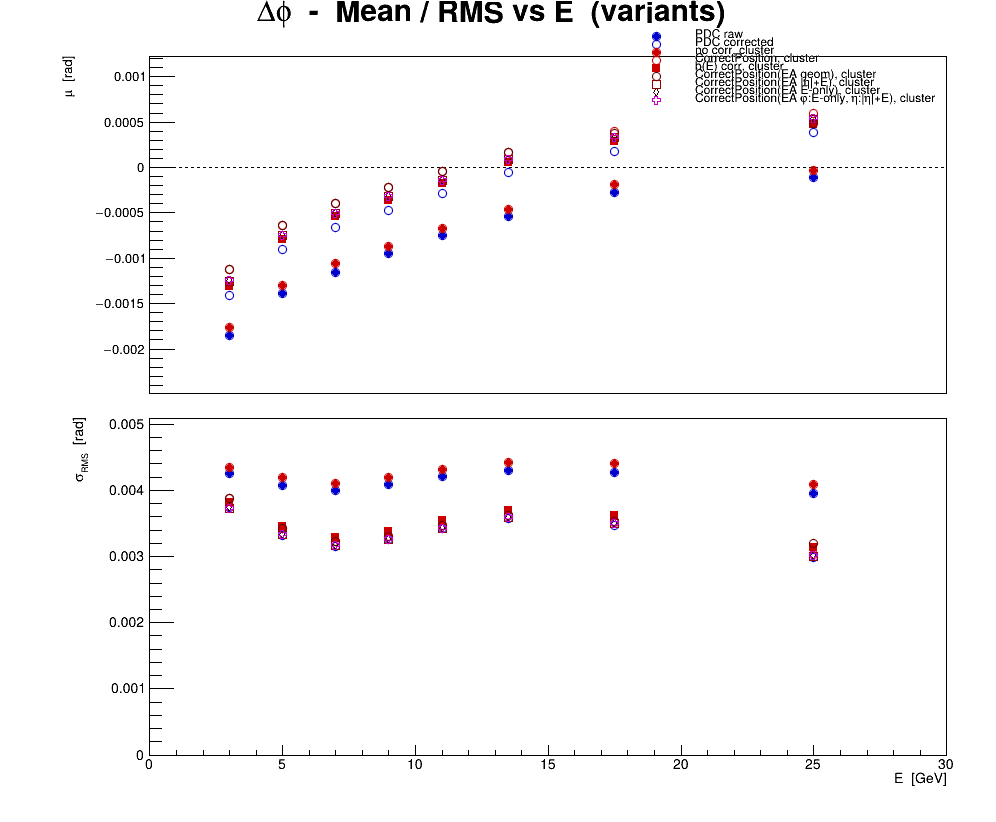

Values plotted in this chart, from the file beside it:
series, variant, residual, E, mu, dmu, sigma, dsigma
0, PDC raw, phi, 3, -0.001853, 1.83359e-05, 0.00426, 1.29654e-05
0, PDC raw, phi, 5, -0.001386, 1.71971e-05, 0.004069, 1.21602e-05
0, PDC raw, phi, 7, -0.001158, 1.62804e-05, 0.003995, 1.1512e-05
0, PDC raw, phi, 9, -0.0009488, 1.63457e-05, 0.004084, 1.15581e-05
0, PDC raw, phi, 11, -0.0007506, 1.68018e-05, 0.004206, 1.18807e-05
0, PDC raw, phi, 13.5, -0.0005379, 1.40875e-05, 0.004303, 9.96135e-06
0, PDC raw, phi, 17.5, -0.0002787, 1.0851e-05, 0.004273, 7.67282e-06
0, PDC raw, phi, 25, -0.0001075, 7.07973e-06, 0.00396, 5.00612e-06
1, PDC corrected, phi, 3, -0.001413, 1.60965e-05, 0.00374, 1.13819e-05
1, PDC corrected, phi, 5, -0.0009019, 1.40336e-05, 0.00332, 9.92324e-06
1, PDC corrected, phi, 7, -0.0006558, 1.28399e-05, 0.003151, 9.0792e-06
1, PDC corrected, phi, 9, -0.0004747, 1.3056e-05, 0.003262, 9.23199e-06
1, PDC corrected, phi, 11, -0.0002874, 1.37039e-05, 0.00343, 9.69015e-06
1, PDC corrected, phi, 13.5, -5.85789e-05, 1.16822e-05, 0.003569, 8.26056e-06
1, PDC corrected, phi, 17.5, 0.0001768, 8.8235e-06, 0.003474, 6.23916e-06
1, PDC corrected, phi, 25, 0.0003833, 5.33251e-06, 0.002983, 3.77065e-06
2, no corr, cluster, phi, 3, -0.001767, 1.87193e-05, 0.004349, 1.32365e-05
2, no corr, cluster, phi, 5, -0.001301, 1.77108e-05, 0.00419, 1.25234e-05
2, no corr, cluster, phi, 7, -0.00106, 1.675e-05, 0.00411, 1.18441e-05
2, no corr, cluster, phi, 9, -0.0008759, 1.67631e-05, 0.004188, 1.18533e-05
2, no corr, cluster, phi, 11, -0.0006668, 1.7214e-05, 0.004309, 1.21721e-05
2, no corr, cluster, phi, 13.5, -0.0004667, 1.44855e-05, 0.004425, 1.02428e-05
2, no corr, cluster, phi, 17.5, -0.0001898, 1.11928e-05, 0.004407, 7.91448e-06
2, no corr, cluster, phi, 25, -3.12351e-05, 7.29636e-06, 0.004081, 5.1593e-06
3, CorrectPosition, cluster, phi, 3, -0.00112, 1.66817e-05, 0.003876, 1.17958e-05
3, CorrectPosition, cluster, phi, 5, -0.0006385, 1.44916e-05, 0.003429, 1.02471e-05
3, CorrectPosition, cluster, phi, 7, -0.0003977, 1.31684e-05, 0.003231, 9.31144e-06
3, CorrectPosition, cluster, phi, 9, -0.0002223, 1.32452e-05, 0.003309, 9.36579e-06
3, CorrectPosition, cluster, phi, 11, -4.8156e-05, 1.38401e-05, 0.003464, 9.78646e-06
3, CorrectPosition, cluster, phi, 13.5, 0.0001675, 1.18443e-05, 0.003618, 8.37515e-06
3, CorrectPosition, cluster, phi, 17.5, 0.0004006, 8.9356e-06, 0.003518, 6.31842e-06
3, CorrectPosition, cluster, phi, 25, 0.0005973, 5.4138e-06, 0.003028, 3.82814e-06
4, b(E) corr, cluster, phi, 3, -0.001315, 1.6459e-05, 0.003824, 1.16383e-05
4, b(E) corr, cluster, phi, 5, -0.0007949, 1.46219e-05, 0.003459, 1.03392e-05
4, b(E) corr, cluster, phi, 7, -0.0005419, 1.34145e-05, 0.003292, 9.48547e-06
4, b(E) corr, cluster, phi, 9, -0.0003656, 1.3506e-05, 0.003374, 9.55021e-06
4, b(E) corr, cluster, phi, 11, -0.000179, 1.419e-05, 0.003552, 1.00338e-05
4, b(E) corr, cluster, phi, 13.5, 5.07663e-05, 1.21141e-05, 0.0037, 8.56597e-06
4, b(E) corr, cluster, phi, 17.5, 0.0002905, 9.20373e-06, 0.003624, 6.50802e-06
4, b(E) corr, cluster, phi, 25, 0.0004757, 5.61621e-06, 0.003142, 3.97126e-06
5, CorrectPosition(EA geom), cluster, phi, 3, -0.00112, 1.66815e-05, 0.003876, 1.17956e-05
5, CorrectPosition(EA geom), cluster, phi, 5, -0.0006391, 1.44916e-05, 0.003429, 1.02471e-05
5, CorrectPosition(EA geom), cluster, phi, 7, -0.000398, 1.31684e-05, 0.003231, 9.31145e-06
5, CorrectPosition(EA geom), cluster, phi, 9, -0.0002225, 1.32456e-05, 0.003309, 9.36607e-06
5, CorrectPosition(EA geom), cluster, phi, 11, -4.82836e-05, 1.38399e-05, 0.003464, 9.78631e-06
5, CorrectPosition(EA geom), cluster, phi, 13.5, 0.0001626, 1.18345e-05, 0.003615, 8.36826e-06
5, CorrectPosition(EA geom), cluster, phi, 17.5, 0.0003714, 8.97831e-06, 0.003535, 6.34863e-06
5, CorrectPosition(EA geom), cluster, phi, 25, 0.0004882, 5.71855e-06, 0.003199, 4.04363e-06
6, CorrectPosition(EA |#eta|+E), cluster, phi, 3, -0.001253, 1.60591e-05, 0.003731, 1.13555e-05
6, CorrectPosition(EA |#eta|+E), cluster, phi, 5, -0.0007507, 1.40943e-05, 0.003335, 9.96618e-06
6, CorrectPosition(EA |#eta|+E), cluster, phi, 7, -0.0005065, 1.28771e-05, 0.00316, 9.10549e-06
6, CorrectPosition(EA |#eta|+E), cluster, phi, 9, -0.0003221, 1.30187e-05, 0.003252, 9.20559e-06
6, CorrectPosition(EA |#eta|+E), cluster, phi, 11, -0.000144, 1.36642e-05, 0.00342, 9.66208e-06
6, CorrectPosition(EA |#eta|+E), cluster, phi, 13.5, 8.5575e-05, 1.17505e-05, 0.003589, 8.30888e-06
6, CorrectPosition(EA |#eta|+E), cluster, phi, 17.5, 0.0003325, 8.89349e-06, 0.003502, 6.28864e-06
6, CorrectPosition(EA |#eta|+E), cluster, phi, 25, 0.0005299, 5.37179e-06, 0.003005, 3.79843e-06
7, CorrectPosition(EA E-only), cluster, phi, 3, -0.00125, 1.60727e-05, 0.003734, 1.13651e-05
7, CorrectPosition(EA E-only), cluster, phi, 5, -0.0007473, 1.41065e-05, 0.003337, 9.97481e-06
7, CorrectPosition(EA E-only), cluster, phi, 7, -0.0005029, 1.28893e-05, 0.003163, 9.1141e-06
7, CorrectPosition(EA E-only), cluster, phi, 9, -0.0003204, 1.30292e-05, 0.003255, 9.21305e-06
... 12 more rows
